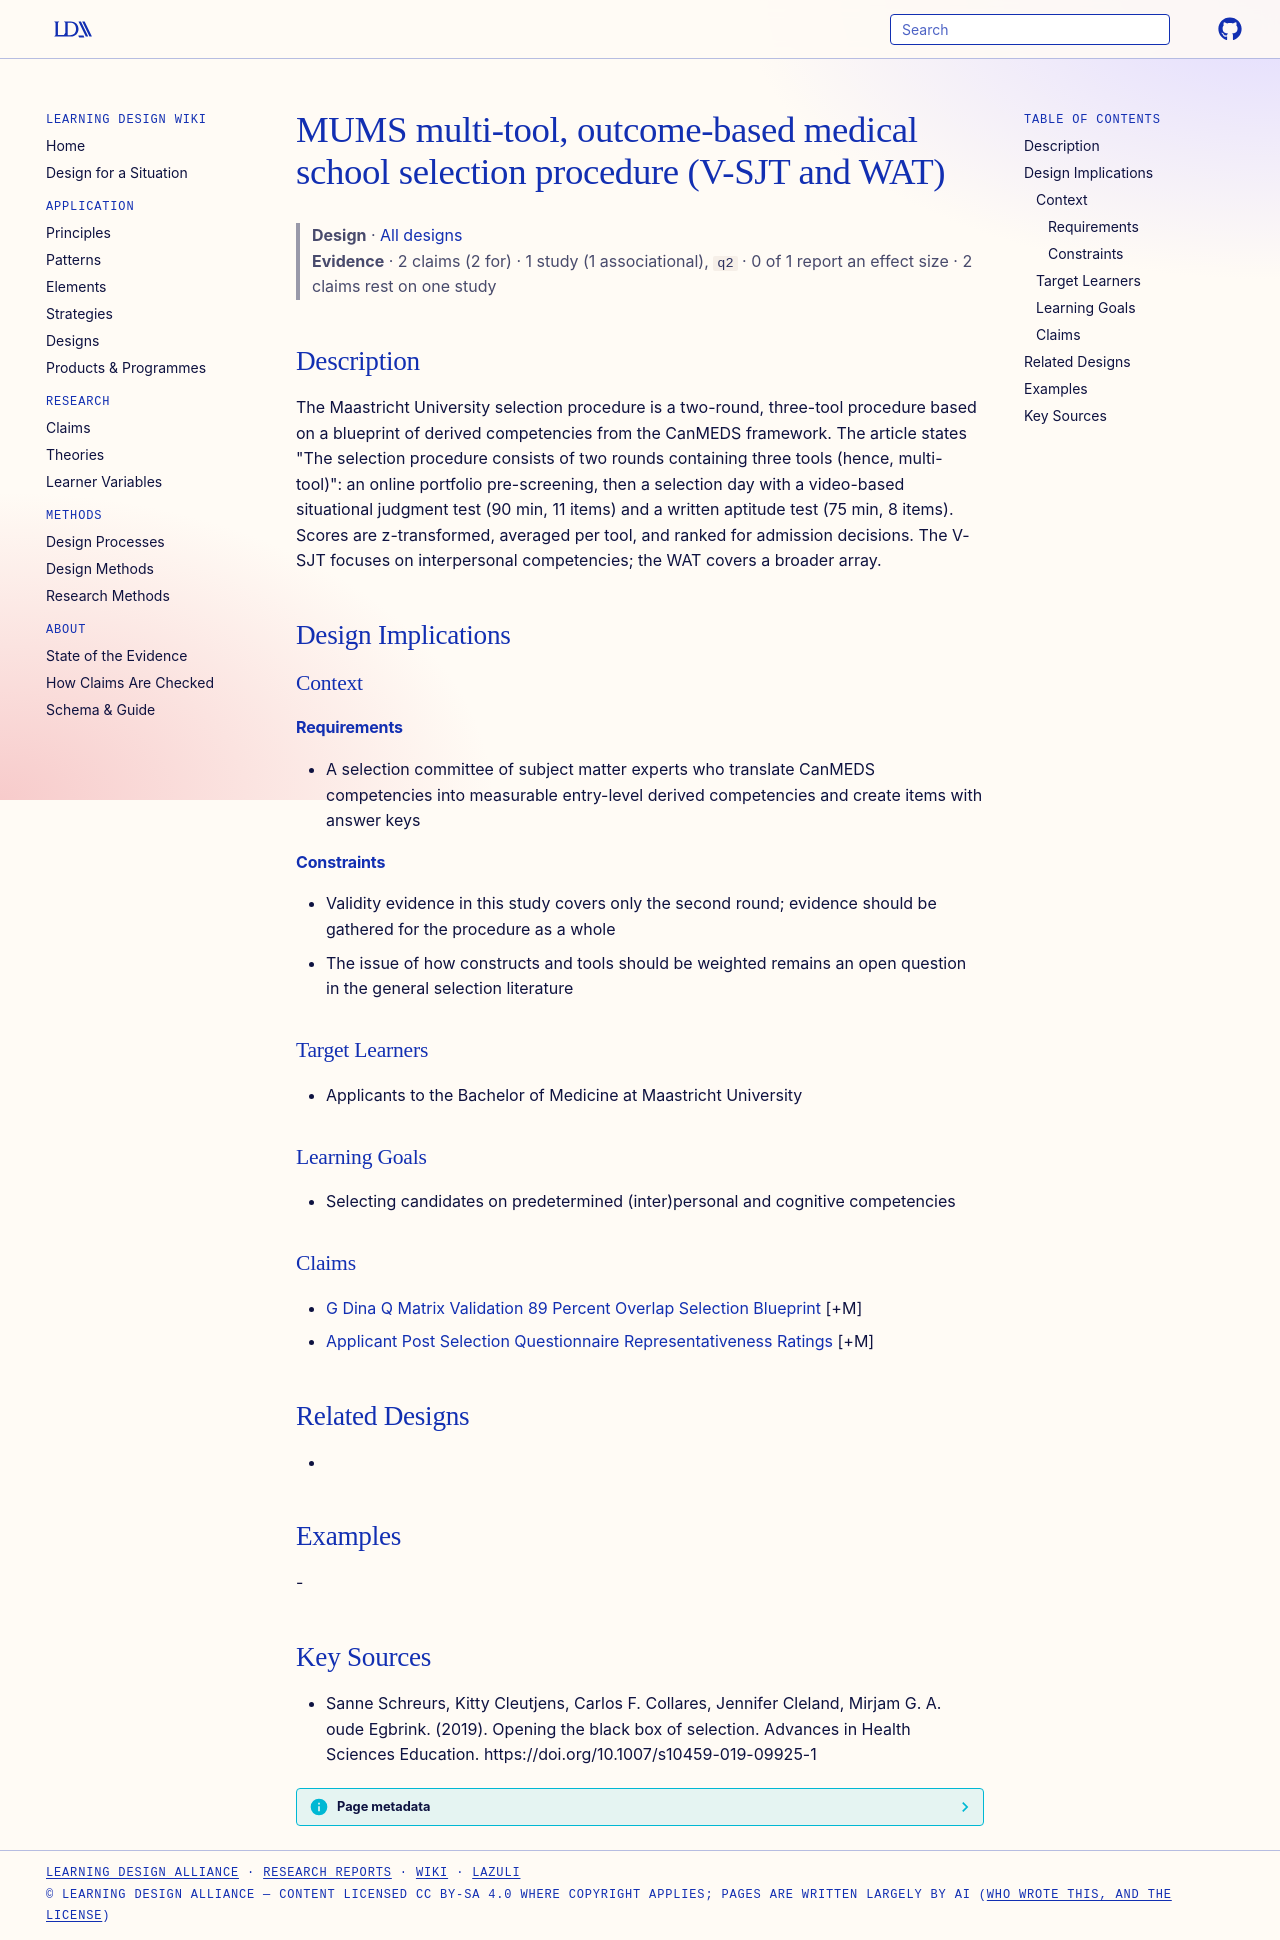

repository: Learning-Design-Alliance/learning-wiki · page: designs/mums-multi-tool-outcome-based-selection-procedure/index.html · generator: mkdocs

---
type: design
id: mums-multi-tool-outcome-based-selection-procedure
title: MUMS multi-tool, outcome-based medical school selection procedure (V-SJT and WAT)
description: The Maastricht University selection procedure is a two-round, three-tool procedure based on a blueprint of derived competencies from the CanMEDS framework.
status: review
generated:
  by: "process:settle-candidates"
  at: 2026-11-08
sources:
  - id: sanne-schreurs-2019
    resource: "https://doi.org/10.1007/s10459-019-09925-1"
    title: "Sanne Schreurs, Kitty Cleutjens, Carlos F. Collares, Jennifer Cleland, Mirjam G. A. oude Egbrink. (2019). Opening the black box of selection. Advances in Health Sciences Education. https://doi.org/10.1007/s10459-019-09925-1"
    author: Sanne Schreurs, Kitty Cleutjens, Carlos F. Collares, Jennifer Cleland, Mirjam G. A. oude Egbrink
---

# MUMS multi-tool, outcome-based medical school selection procedure (V-SJT and WAT)

> **Design** · [All designs](index.md)
> **Evidence** · 2 claims (2 for) · 1 study (1 associational), `q2` · 0 of 1 report an effect size · 2 claims rest on one study

## Description
The Maastricht University selection procedure is a two-round, three-tool procedure based on a blueprint of derived competencies from the CanMEDS framework. The article states "The selection procedure consists of two rounds containing three tools (hence, multi-tool)": an online portfolio pre-screening, then a selection day with a video-based situational judgment test (90 min, 11 items) and a written aptitude test (75 min, 8 items). Scores are z-transformed, averaged per tool, and ranked for admission decisions. The V-SJT focuses on interpersonal competencies; the WAT covers a broader array.

## Design Implications

### Context
#### Requirements
- A selection committee of subject matter experts who translate CanMEDS competencies into measurable entry-level derived competencies and create items with answer keys
#### Constraints
- Validity evidence in this study covers only the second round; evidence should be gathered for the procedure as a whole
- The issue of how constructs and tools should be weighted remains an open question in the general selection literature

### Target Learners
- Applicants to the Bachelor of Medicine at Maastricht University

### Learning Goals
- Selecting candidates on predetermined (inter)personal and cognitive competencies

### Claims
- [G Dina Q Matrix Validation 89 Percent Overlap Selection Blueprint](../claims/g-dina-q-matrix-validation-89-percent-overlap-selection-blueprint.md) [+M]
- [Applicant Post Selection Questionnaire Representativeness Ratings](../claims/applicant-post-selection-questionnaire-representativeness-ratings.md) [+M]

## Related Designs
- 

## Examples
-

## Key Sources
- Sanne Schreurs, Kitty Cleutjens, Carlos F. Collares, Jennifer Cleland, Mirjam G. A. oude Egbrink. (2019). Opening the black box of selection. Advances in Health Sciences Education. https://doi.org/10.1007/s10459-019-09925-1
